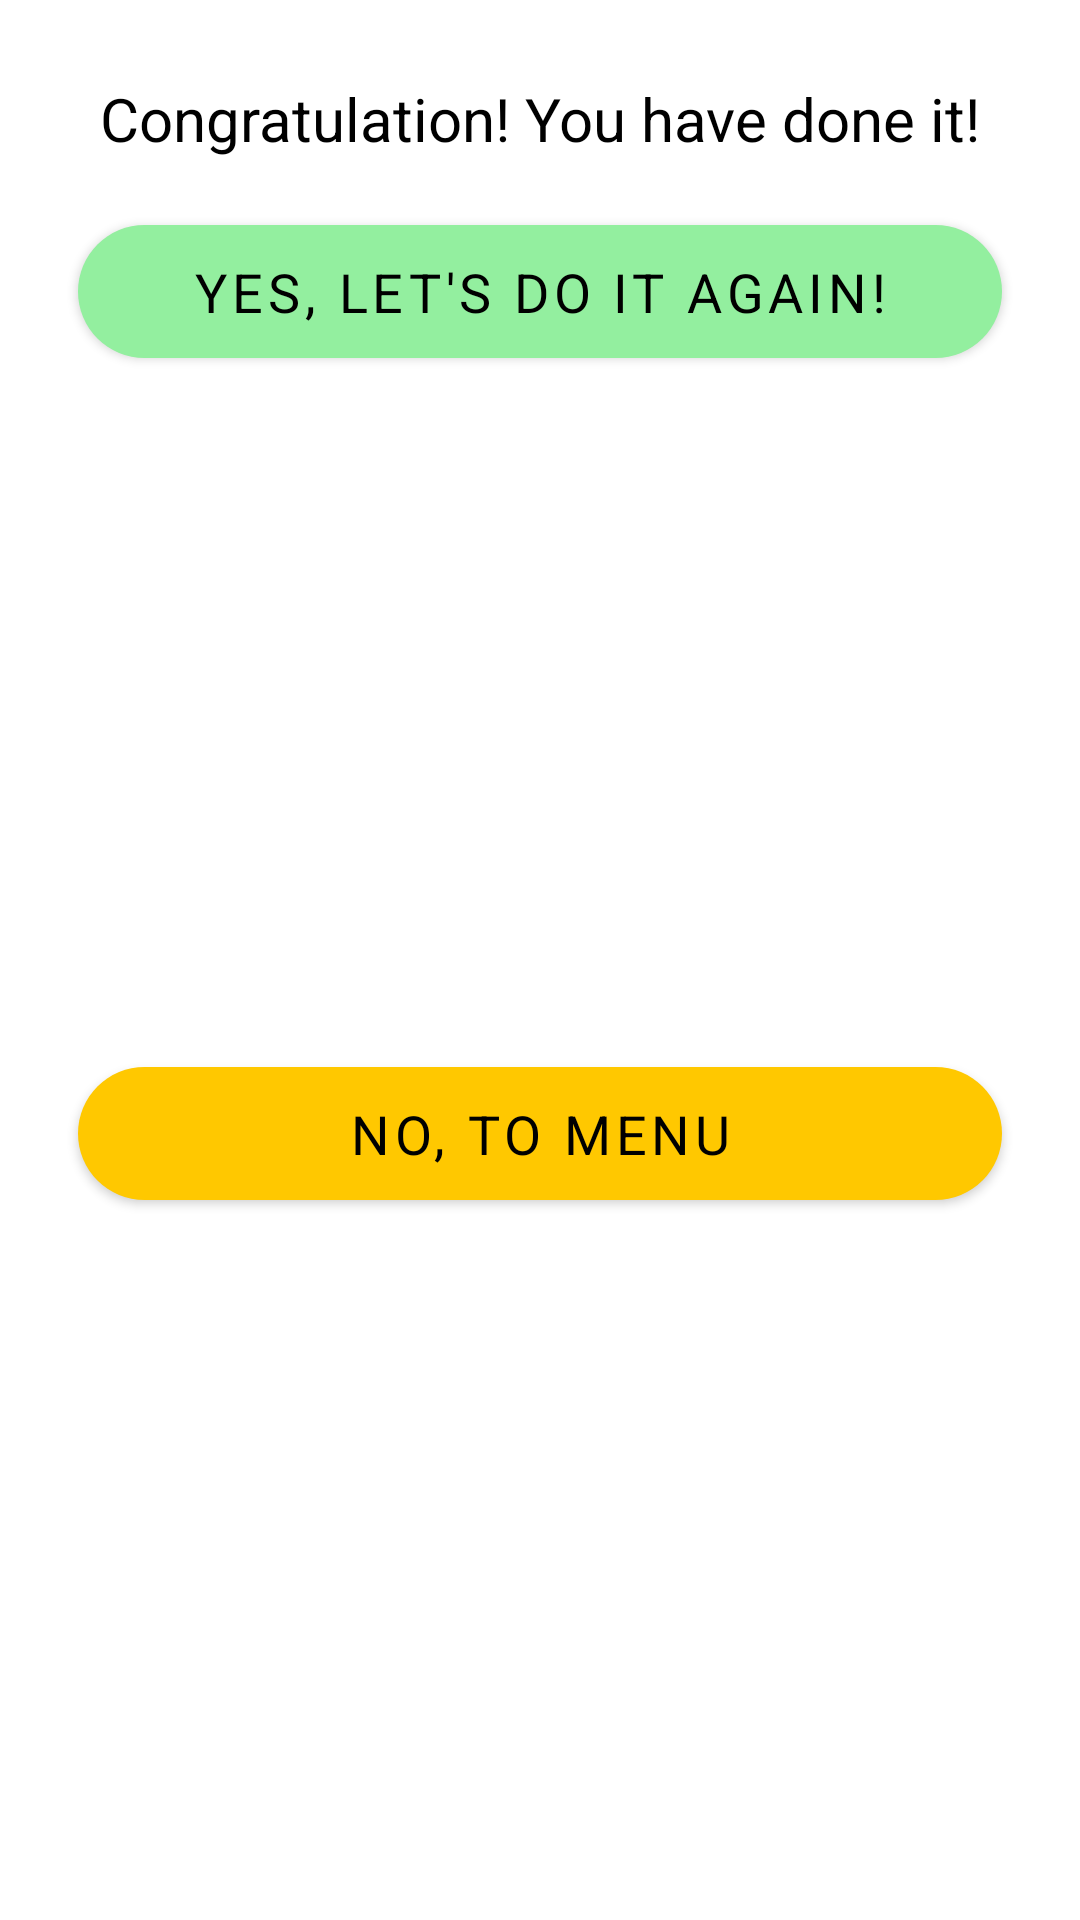

Here is an Android app screen rendered from its layout file. Give the layout XML and the strings, colors and styles it references.
<!-- AndroidManifest.xml: application theme Theme.Game15 -->
<!-- res/layout/win_game_dialog.xml -->
<?xml version="1.0" encoding="utf-8"?>
<androidx.constraintlayout.widget.ConstraintLayout xmlns:android="http://schemas.android.com/apk/res/android"
    xmlns:app="http://schemas.android.com/apk/res-auto"
    xmlns:tools="http://schemas.android.com/tools"
    android:layout_width="match_parent"
    android:layout_height="wrap_content"
    android:layout_gravity="center"
    android:padding="@dimen/margin_10"
    android:background="@color/white">


    <com.google.android.material.textview.MaterialTextView
        android:id="@+id/materialTextView"
        android:layout_margin="@dimen/margin_16"
        android:layout_width="match_parent"
        android:layout_height="wrap_content"
        android:layout_alignParentStart="true"
        android:layout_alignParentTop="true"
        android:layout_alignParentEnd="true"
        android:layout_gravity="center"
        android:text="@string/win"
        android:textAlignment="center"
        android:textColor="@color/black"
        android:textSize="20sp"
        app:layout_constraintEnd_toEndOf="parent"
        app:layout_constraintHorizontal_bias="0.5"
        app:layout_constraintStart_toStartOf="parent"
        app:layout_constraintTop_toTopOf="parent" />

    <com.google.android.material.button.MaterialButton
        android:id="@+id/continue_button"
        android:layout_width="0dp"
        android:layout_height="wrap_content"
        android:layout_margin="@dimen/margin_16"
        android:padding="10dp"
        android:text="@string/continue_game_option"
        android:textColor="@color/black"
        android:textSize="18sp"
        app:backgroundTint="@color/easy_level"
        app:cornerRadius="@dimen/margin_32"
        app:layout_constraintLeft_toLeftOf="parent"
        app:layout_constraintRight_toRightOf="parent"
        app:layout_constraintTop_toBottomOf="@id/materialTextView" />

    <com.google.android.material.button.MaterialButton
        android:id="@+id/back_to_menu_button"
        android:layout_width="0dp"
        android:layout_height="wrap_content"
        android:layout_margin="@dimen/margin_16"
        android:padding="10dp"
        android:text="@string/back_to_menu_option"
        android:textColor="@color/black"
        android:textSize="18sp"
        app:backgroundTint="@color/medium_level"
        app:cornerRadius="@dimen/margin_32"
        app:layout_constraintBottom_toBottomOf="parent"
        app:layout_constraintEnd_toEndOf="parent"
        app:layout_constraintStart_toStartOf="parent"
        app:layout_constraintTop_toBottomOf="@+id/continue_button" />


</androidx.constraintlayout.widget.ConstraintLayout>
<!-- resources referenced by this layout -->
<resources>
  <color name="black">#FF000000</color>
  <color name="easy_level">#93EF9F</color>
  <color name="medium_level">#FFC800</color>
  <color name="white">#FFFFFFFF</color>
  <dimen name="margin_10">10dp</dimen>
  <dimen name="margin_16">16dp</dimen>
  <dimen name="margin_32">32dp</dimen>
  <string name="back_to_menu_option">No, to menu</string>
  <string name="continue_game_option">Yes, let\'s do it again!</string>
  <string name="win">Congratulation! You have done it!</string>
  <style name="Theme.Game15" parent="Theme.MaterialComponents.DayNight.NoActionBar">
          <item name="colorPrimaryVariant">@color/theme</item>
          <item name="android:statusBarColor">?attr/colorPrimaryVariant</item>
          <item name="fontFamily">@font/abril_fatface</item>
      </style>
  <color name="theme">#FF9800</color>
</resources>
